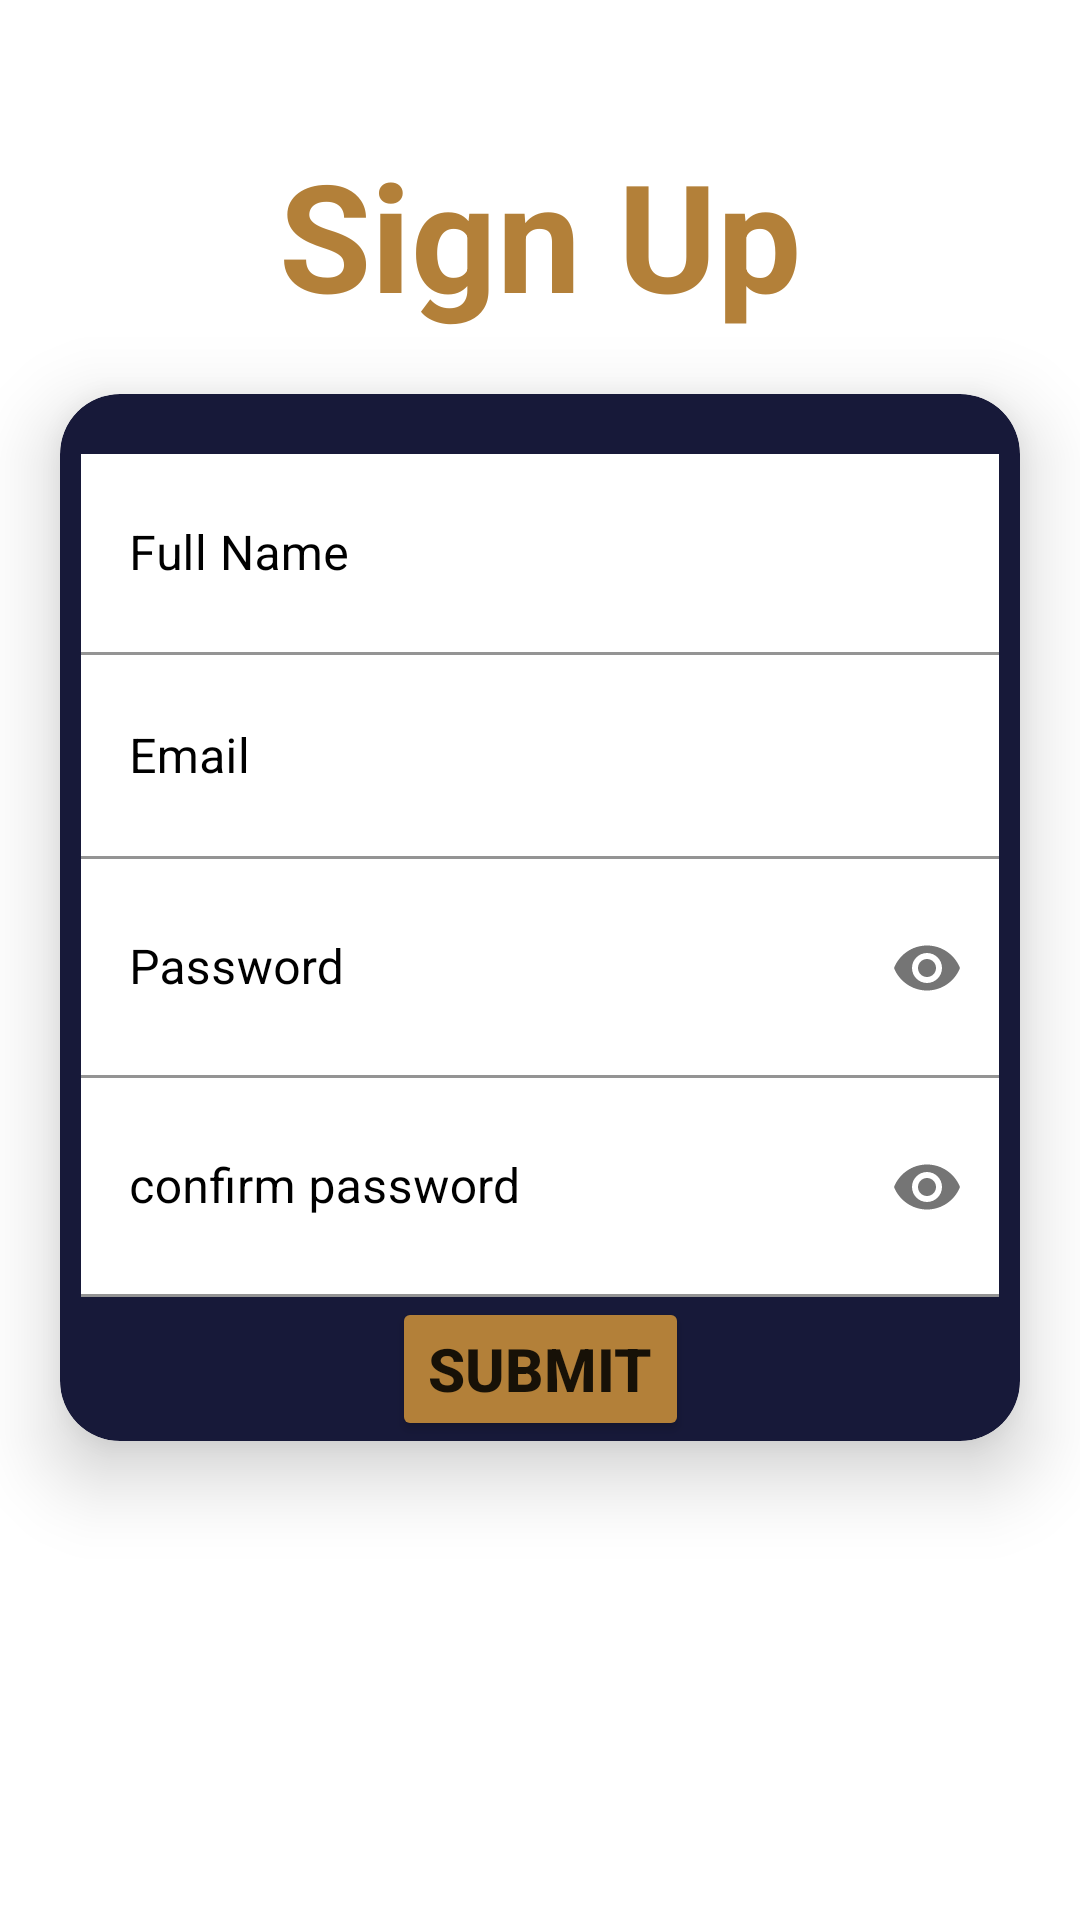

Reconstruct the res/layout file that produces this screen, plus the resources it refers to.
<!-- AndroidManifest.xml: application theme Theme.Sprint -->
<!-- res/layout/fragment_signup.xml -->
<?xml version="1.0" encoding="utf-8"?>
<androidx.constraintlayout.widget.ConstraintLayout
    xmlns:android="http://schemas.android.com/apk/res/android"
    xmlns:app="http://schemas.android.com/apk/res-auto"
    xmlns:tools="http://schemas.android.com/tools"
    android:layout_width="match_parent"
    android:layout_height="match_parent"
    tools:context=".SignupFragment">

    <TextView
        android:id="@+id/tvSignup"
        android:layout_width="wrap_content"
        android:layout_height="wrap_content"
        android:text="Sign Up"
        android:textColor="@color/button_background"
        android:textSize="50sp"
        android:textStyle="bold"
        app:layout_constraintBottom_toBottomOf="parent"
        app:layout_constraintEnd_toEndOf="parent"
        app:layout_constraintStart_toStartOf="parent"
        app:layout_constraintTop_toTopOf="parent"
        app:layout_constraintVertical_bias="0.078" />

    <androidx.core.widget.NestedScrollView
        android:layout_width="match_parent"
        android:layout_height="0dp"
        app:layout_constraintBottom_toBottomOf="parent"
        app:layout_constraintTop_toBottomOf="@+id/tvSignup">

        <androidx.cardview.widget.CardView
            android:id="@+id/cvSignup"
            android:layout_width="match_parent"
            android:layout_height="match_parent"
            android:layout_margin="20dp"
            app:cardBackgroundColor="@color/card_background"
            app:cardCornerRadius="20dp"
            app:cardElevation="15dp"
            app:cardMaxElevation="15dp"
            app:layout_constraintBottom_toBottomOf="parent"
            app:layout_constraintEnd_toEndOf="parent"
            app:layout_constraintHorizontal_bias="0.491"
            app:layout_constraintStart_toStartOf="parent"
            app:layout_constraintTop_toTopOf="parent"
            app:layout_constraintVertical_bias="0.806">

            <androidx.constraintlayout.widget.ConstraintLayout
                android:layout_width="match_parent"
                android:layout_height="match_parent">

                <com.google.android.material.textfield.TextInputLayout
                    android:id="@+id/layoutName"
                    android:layout_width="306dp"
                    android:layout_height="67dp"
                    android:layout_marginTop="20dp"
                    android:hint="Full Name"
                    android:textColor="@color/black"
                    android:textColorHint="@color/black"
                    android:textSize="20sp"
                    app:layout_constraintEnd_toEndOf="parent"
                    app:layout_constraintHorizontal_bias="0.5"
                    app:layout_constraintStart_toStartOf="parent"
                    app:layout_constraintTop_toTopOf="parent">

                    <com.google.android.material.textfield.TextInputEditText
                        android:id="@+id/etSU_Name"
                        android:layout_width="match_parent"
                        android:layout_height="match_parent"
                        android:background="@color/white"
                        android:ems="15"
                        android:inputType="text"/>

                </com.google.android.material.textfield.TextInputLayout>

                <com.google.android.material.textfield.TextInputLayout
                    android:id="@+id/layoutMail"
                    android:layout_width="306dp"
                    android:layout_height="68dp"
                    android:hint="Email"
                    android:textColor="@color/black"
                    android:textColorHint="@color/black"
                    android:textSize="20sp"
                    app:layout_constraintEnd_toEndOf="parent"
                    app:layout_constraintHorizontal_bias="0.5"
                    app:layout_constraintStart_toStartOf="parent"
                    app:layout_constraintTop_toBottomOf="@+id/layoutName">

                    <com.google.android.material.textfield.TextInputEditText
                        android:id="@+id/etSU_Email"
                        android:layout_width="match_parent"
                        android:layout_height="match_parent"
                        android:background="@color/white"
                        android:ems="15"
                        android:inputType="textEmailAddress"/>


                </com.google.android.material.textfield.TextInputLayout>


                <com.google.android.material.textfield.TextInputLayout
                    android:id="@+id/layoutPassword"
                    android:layout_width="306dp"
                    android:layout_height="73dp"
                    android:hint="Password"
                    android:textColor="@color/black"
                    android:textColorHint="@color/black"
                    android:textSize="20sp"
                    app:layout_constraintEnd_toEndOf="parent"
                    app:layout_constraintHorizontal_bias="0.5"
                    app:layout_constraintStart_toStartOf="parent"
                    app:layout_constraintTop_toBottomOf="@+id/layoutMail"
                    app:passwordToggleEnabled="true">

                    <com.google.android.material.textfield.TextInputEditText
                        android:id="@+id/etSU_Password"
                        android:layout_width="match_parent"
                        android:layout_height="match_parent"
                        android:background="@color/white"
                        android:ems="15"
                        android:inputType="textPassword" />


                </com.google.android.material.textfield.TextInputLayout>

                <com.google.android.material.textfield.TextInputLayout
                    android:id="@+id/layoutConfirmPassword"
                    android:layout_width="306dp"
                    android:layout_height="73dp"
                    android:hint="confirm password"
                    android:textColor="@color/black"
                    android:textColorHint="@color/black"
                    android:textSize="20sp"
                    app:layout_constraintEnd_toEndOf="parent"
                    app:layout_constraintHorizontal_bias="0.5"
                    app:layout_constraintStart_toStartOf="parent"
                    app:layout_constraintTop_toBottomOf="@+id/layoutPassword"
                    app:passwordToggleEnabled="true">

                    <com.google.android.material.textfield.TextInputEditText
                        android:id="@+id/etSU_ConfirmPassword"
                        android:layout_width="match_parent"
                        android:layout_height="match_parent"
                        android:background="@color/white"
                        android:ems="15"
                        android:inputType="textPassword" />

                </com.google.android.material.textfield.TextInputLayout>

                <Button
                    android:id="@+id/btnSignup"
                    android:layout_width="wrap_content"
                    android:layout_height="wrap_content"
                    android:layout_marginBottom="20dp"
                    android:backgroundTint="@color/button_background"
                    android:elevation="20dp"
                    android:text="submit"
                    android:textSize="20sp"
                    android:textStyle="bold"
                    app:cornerRadius="15dp"
                    app:layout_constraintEnd_toEndOf="parent"
                    app:layout_constraintHorizontal_bias="0.5"
                    app:layout_constraintStart_toStartOf="parent"
                    app:layout_constraintTop_toBottomOf="@+id/layoutConfirmPassword"
                    app:layout_constraintVertical_bias="0.939" />

            </androidx.constraintlayout.widget.ConstraintLayout>


        </androidx.cardview.widget.CardView>

    </androidx.core.widget.NestedScrollView>

</androidx.constraintlayout.widget.ConstraintLayout>
<!-- resources referenced by this layout -->
<resources>
  <color name="black">#FF000000</color>
  <color name="button_background">#B38039</color>
  <color name="card_background">#171939</color>
  <color name="white">#FFFFFFFF</color>
  <style name="Theme.Sprint" parent="Theme.MaterialComponents.DayNight.NoActionBar">
          
          <item name="colorPrimary">@color/purple_500</item>
          <item name="colorPrimaryVariant">@color/layout_background</item>
          <item name="colorOnPrimary">@color/white</item>
          
          <item name="colorSecondary">@color/teal_200</item>
          <item name="colorSecondaryVariant">@color/teal_700</item>
          <item name="colorOnSecondary">@color/black</item>
          
          <item name="android:statusBarColor" tools:targetApi="l">?attr/colorPrimaryVariant</item>
          
      </style>
  <color name="purple_500">#FF6200EE</color>
  <color name="layout_background">#111217</color>
  <color name="teal_200">#FF03DAC5</color>
  <color name="teal_700">#FF018786</color>
</resources>
